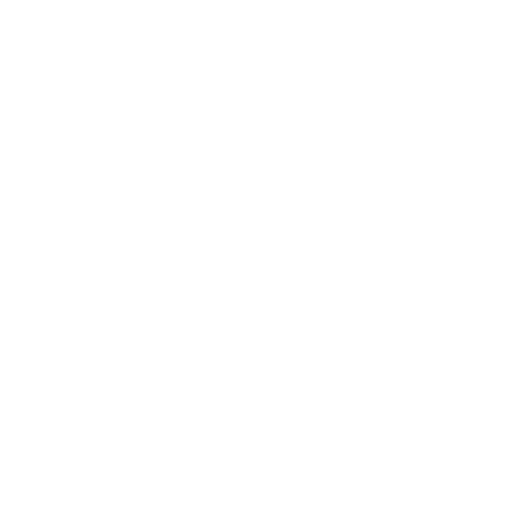
t = 0.00 s
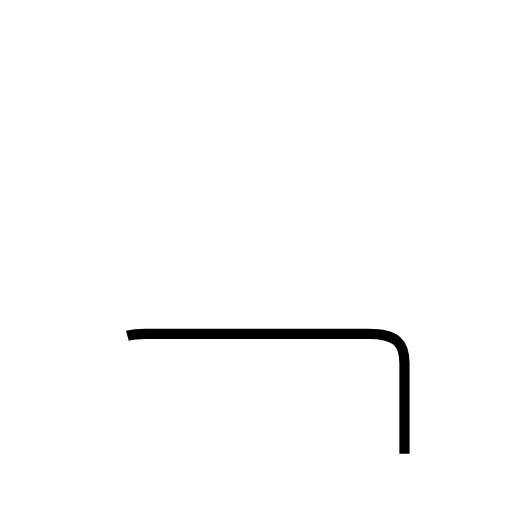
t = 1.13 s
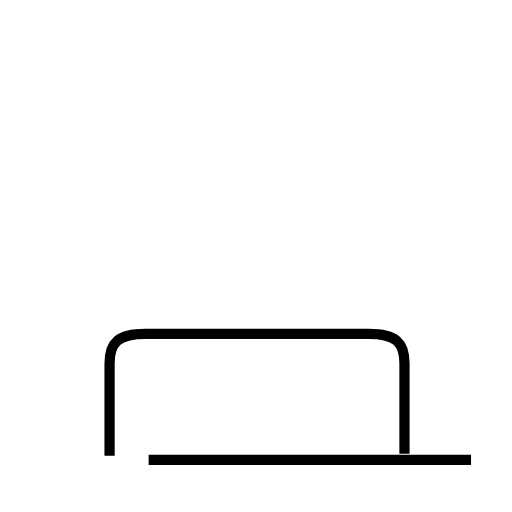
t = 2.45 s
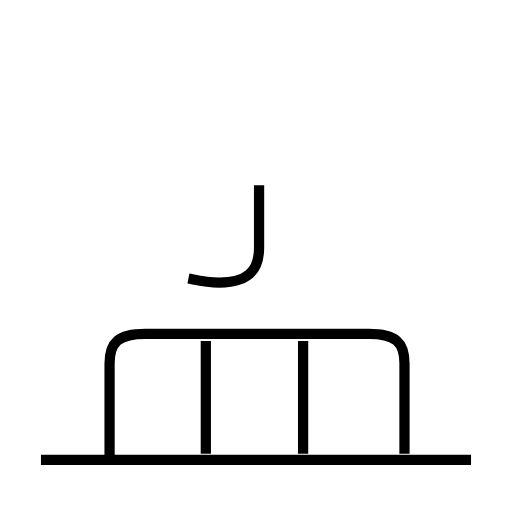
t = 3.88 s
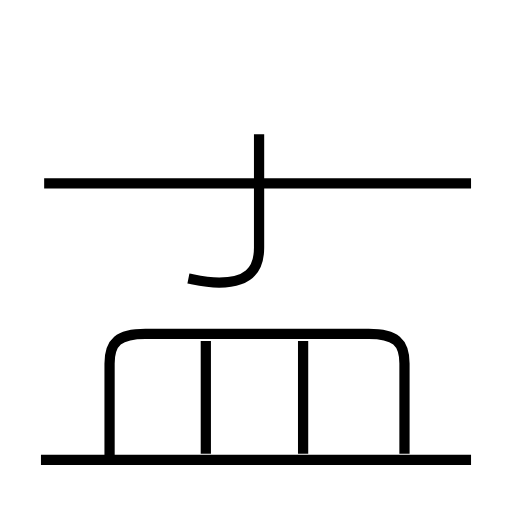
t = 5.28 s
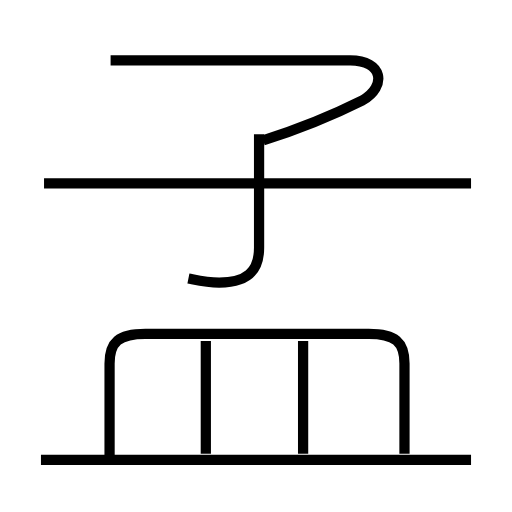
t = 6.49 s

The animated SVG that drew these frames (rendered in a browser with its animation timeline set to each time). Animation: 7 SMIL elements (animate=7); one cycle of 6.49 s.

<?xml version='1.0' encoding='utf-8'?>
<svg viewBox="0.0 -6.0 50.0 50.0" version="1.1" xmlns="http://www.w3.org/2000/svg"><rect x="-1000" y="-1000" width="2000" height="2000" stroke="white" fill="white" /><g style="fill:none;stroke:#000000;stroke-width:1"><path d="M 39.5 0.3 L 39.5 -8.5 C 39.5 -10.6 38.6 -11.4 36.0 -11.4 L 14.2 -11.4 C 11.6 -11.4 10.7 -10.6 10.7 -8.5 L 10.7 0.5 " transform="translate(0.0 38.0)" stroke-dasharray="50.2143080919229" stroke-dashoffset="50.2143080919229"><animate attributeName="stroke-dashoffset" from="50.2143080919229" to="0" dur="1.506429242757687s" begin="0s" fill="freeze" /></path><path d="M 46.0 0.9 L 4.0 0.9 " transform="translate(0.0 38.0)" stroke-dasharray="42.0" stroke-dashoffset="42.0"><animate attributeName="stroke-dashoffset" from="42.0" to="0" dur="1.26s" begin="1.506429242757687s" fill="freeze" /></path><path d="M 20.1 0.3 L 20.1 -10.7 " transform="translate(0.0 38.0)" stroke-dasharray="11.0" stroke-dashoffset="11.0"><animate attributeName="stroke-dashoffset" from="11.0" to="0" dur="0.32999999999999996s" begin="2.7664292427576873s" fill="freeze" /></path><path d="M 29.6 0.3 L 29.6 -10.7 " transform="translate(0.0 38.0)" stroke-dasharray="11.0" stroke-dashoffset="11.0"><animate attributeName="stroke-dashoffset" from="11.0" to="0" dur="0.32999999999999996s" begin="3.0964292427576874s" fill="freeze" /></path><path d="M 18.4 -16.8 C 19.4 -16.6 20.2 -16.4 21.4 -16.4 C 24.0 -16.4 25.3 -17.4 25.3 -19.8 L 25.3 -30.9 " transform="translate(0.0 38.0)" stroke-dasharray="20.097759979269544" stroke-dashoffset="20.097759979269544"><animate attributeName="stroke-dashoffset" from="20.097759979269544" to="0" dur="0.6029327993780863s" begin="3.4264292427576875s" fill="freeze" /></path><path d="M 46.0 -26.1 L 4.3 -26.1 " transform="translate(0.0 38.0)" stroke-dasharray="41.7" stroke-dashoffset="41.7"><animate attributeName="stroke-dashoffset" from="41.7" to="0" dur="1.2510000000000001s" begin="4.029362042135774s" fill="freeze" /></path><path d="M 25.7 -30.3 C 28.9 -31.3 32.6 -32.8 35.4 -34.2 C 37.8 -35.6 37.4 -38.1 34.2 -38.1 L 10.8 -38.1" transform="translate(0.0 38.0)" stroke-dasharray="40.246638764106336" stroke-dashoffset="40.246638764106336"><animate attributeName="stroke-dashoffset" from="40.246638764106336" to="0" dur="1.20739916292319s" begin="5.280362042135774s" fill="freeze" /></path></g></svg>
